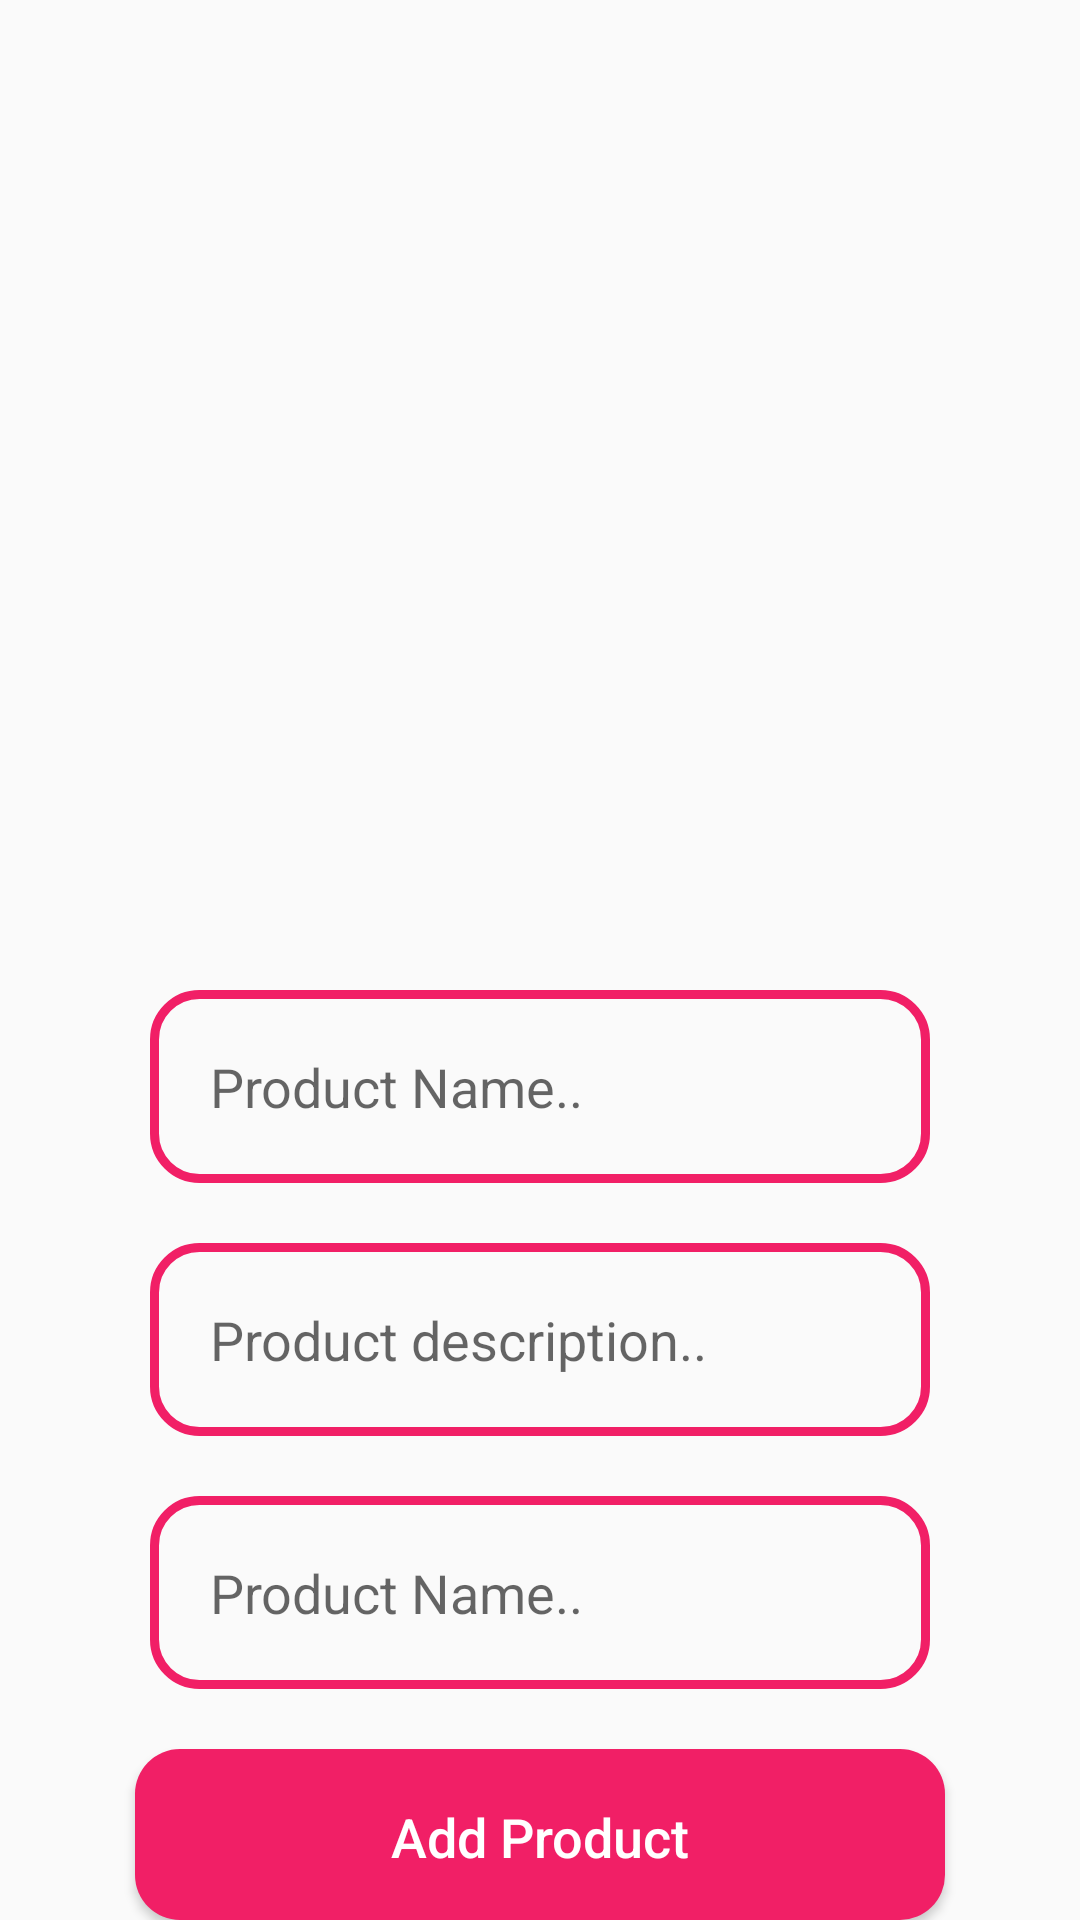

Produce the Android XML layout that renders to this screen, including the resource entries it uses.
<!-- AndroidManifest.xml: application theme Theme.Ecommerce -->
<!-- res/layout/activity_admin_add_new_product.xml -->
<?xml version="1.0" encoding="utf-8"?>
<RelativeLayout xmlns:android="http://schemas.android.com/apk/res/android"
    xmlns:app="http://schemas.android.com/apk/res-auto"
    xmlns:tools="http://schemas.android.com/tools"
    android:layout_width="match_parent"
    android:layout_height="match_parent"
    tools:context=".AdminAddNewProductActivity">

    <ImageView
        android:layout_width="350dp"
        android:layout_height="300dp"
        android:src="@drawable/select_product_image"
        android:id="@+id/select_product_image"
        android:scaleType="centerCrop"
        android:cropToPadding="false"
        android:layout_centerHorizontal="true"
        android:layout_marginTop="10dp"
        >

    </ImageView>

    <EditText
        android:layout_width="match_parent"
        android:layout_height="wrap_content"
        android:id="@+id/product_name"
        android:layout_below="@+id/select_product_image"
        android:inputType="textMultiLine"
        android:layout_marginTop="20dp"
        android:padding="20dp"
        android:hint="Product Name.."
        android:layout_marginLeft="50dp"
        android:layout_marginRight="50dp"
        android:background="@drawable/input_designs">

    </EditText>

    <EditText
        android:layout_width="match_parent"
        android:layout_height="wrap_content"
        android:id="@+id/product_description"
        android:layout_below="@+id/product_name"
        android:inputType="textMultiLine"
        android:layout_marginTop="20dp"
        android:padding="20dp"
        android:hint="Product description.."
        android:layout_marginLeft="50dp"
        android:layout_marginRight="50dp"
        android:background="@drawable/input_designs">

    </EditText>

    <EditText
        android:layout_width="match_parent"
        android:layout_height="wrap_content"
        android:id="@+id/product_price"
        android:layout_below="@+id/product_description"
        android:inputType="textMultiLine"
        android:layout_marginTop="20dp"
        android:padding="20dp"
        android:hint="Product Name.."
        android:layout_marginLeft="50dp"
        android:layout_marginRight="50dp"
        android:background="@drawable/input_designs">

    </EditText>


    <Button
        android:layout_width="match_parent"
        android:layout_height="wrap_content"
        android:id="@+id/add_new_product"
        android:layout_below="@id/product_price"
        android:text="Add Product"
        android:layout_marginRight="45dp"
        android:layout_marginLeft="45dp"
        android:padding="17dp"
        android:layout_marginTop="20dp"
        android:textSize="18sp"
        android:textAllCaps="false"
        android:textColor="@color/white"
        android:background="@drawable/buttons">

    </Button>

</RelativeLayout>
<!-- resources referenced by this layout -->
<resources>
  <!-- drawable buttons (drawable) -->
  <?xml version="1.0" encoding="utf-8"?>
  <shape xmlns:android="http://schemas.android.com/apk/res/android">
  
      <solid
          android:color="#F11F66"
          >
  
      </solid>
  
      <corners
          android:radius="15dp"
          >
  
      </corners>
  </shape>
  <!-- drawable input_designs (drawable) -->
  <?xml version="1.0" encoding="utf-8"?>
  <shape xmlns:android="http://schemas.android.com/apk/res/android">
  
      <stroke
          android:color="#F11F66"
          android:width="3dp"
          >
  
      </stroke>
  
      <corners
          android:radius="15dp"
          >
  
      </corners>
  </shape>
  <style name="Theme.Ecommerce" parent="Theme.AppCompat.Light.NoActionBar">
          
          <item name="colorPrimary">@color/purple_500</item>
          <item name="colorPrimaryVariant">@color/purple_700</item>
          <item name="colorOnPrimary">@color/white</item>
          
          <item name="colorSecondary">@color/teal_200</item>
          <item name="colorSecondaryVariant">@color/teal_700</item>
          <item name="colorOnSecondary">@color/black</item>
          
          <item name="android:statusBarColor">?attr/colorPrimaryVariant</item>
          
      </style>
  <!-- not gathered from this repository: default colours our renderer supplied (Android Studio template values) -->
  <color name="purple_500">#FF6200EE</color>
  <color name="purple_700">#FF3700B3</color>
  <color name="teal_200">#FF03DAC5</color>
  <color name="teal_700">#FF018786</color>
  <color name="black">#FF000000</color>
  <color name="white">#FFFFFFFF</color>
</resources>
